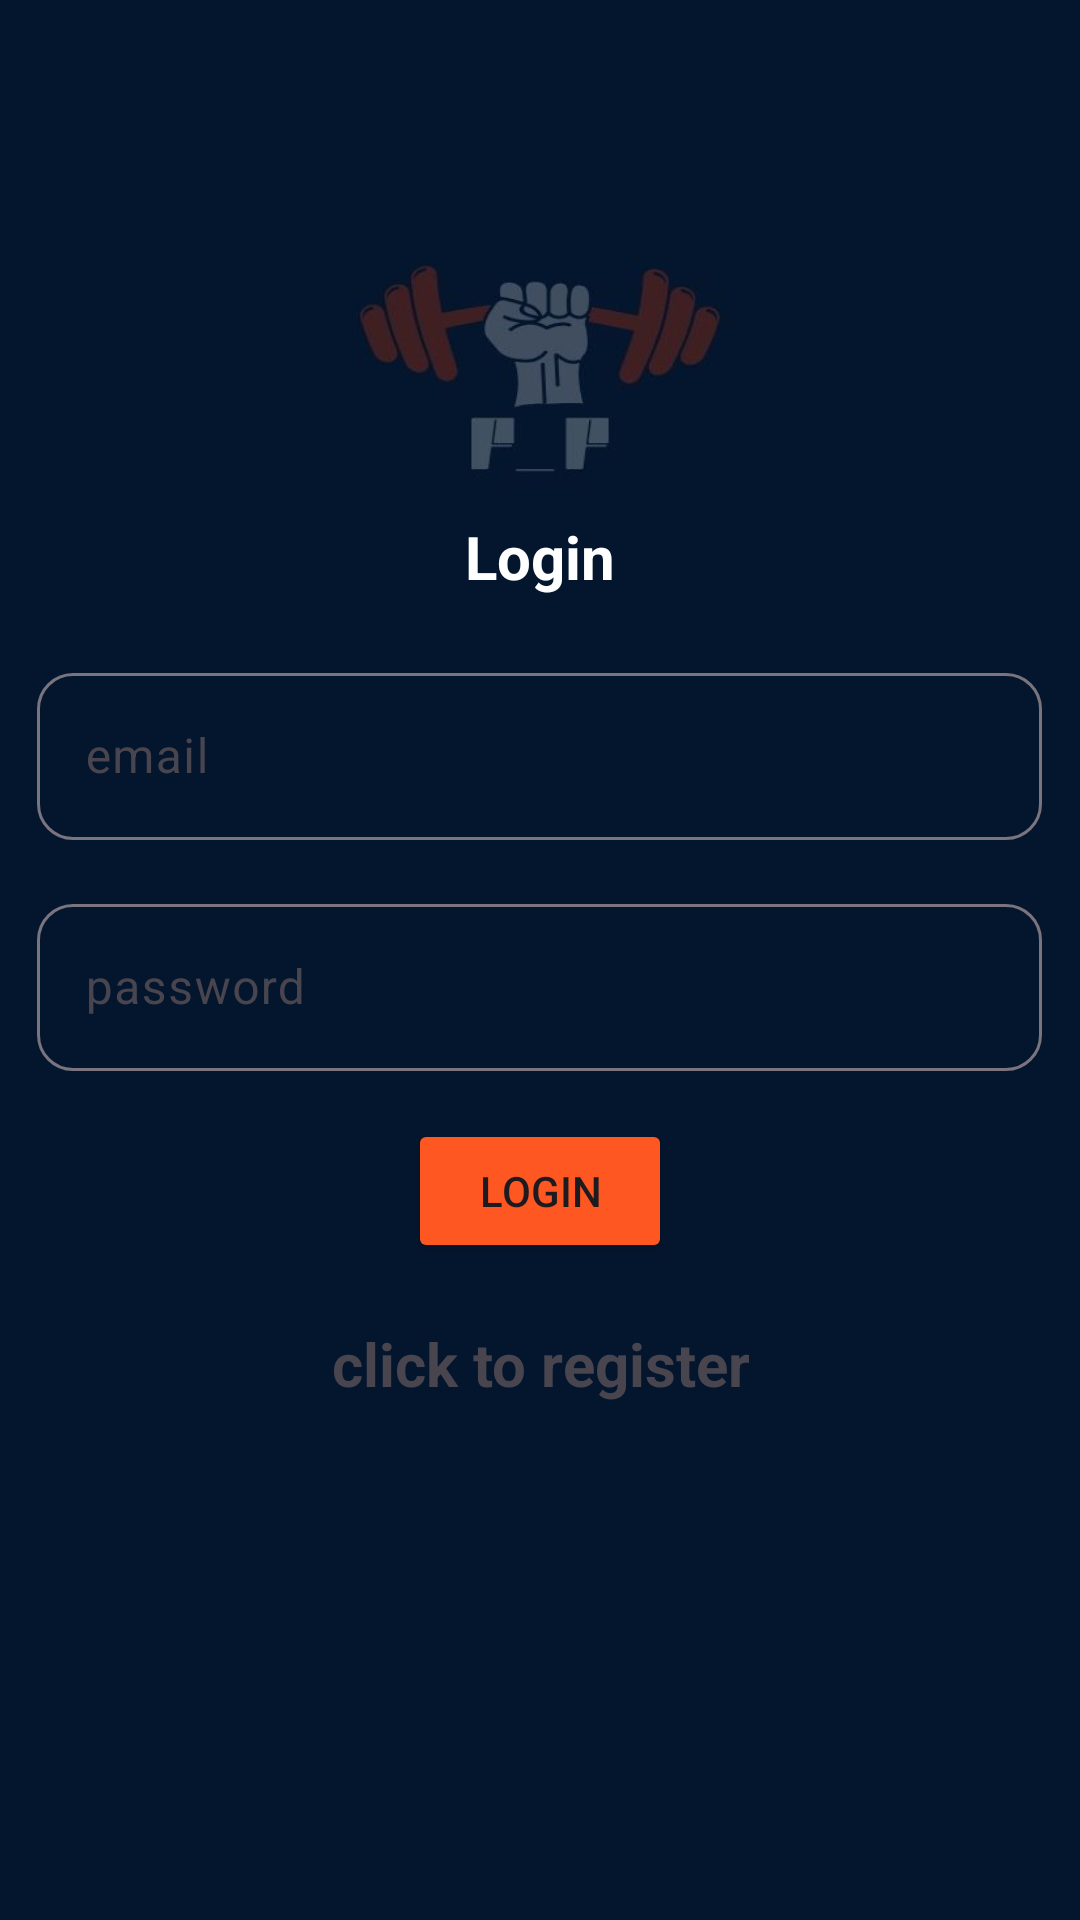

Write the Android layout XML for this screen, with the resource values it uses.
<!-- AndroidManifest.xml: application theme Theme.Fitfule1 -->
<!-- res/layout/activity_login.xml -->
<?xml version="1.0" encoding="utf-8"?>
<LinearLayout xmlns:android="http://schemas.android.com/apk/res/android"
    xmlns:app="http://schemas.android.com/apk/res-auto"
    xmlns:tools="http://schemas.android.com/tools"
    android:id="@+id/main"
    android:orientation="vertical"
    android:gravity="center"
    android:layout_width="match_parent"
    android:layout_height="match_parent"
    android:background="@drawable/background_upper"
    tools:context=".login">

    <TextView
        android:text="@string/login"
        android:textSize="20sp"
        android:textStyle="bold"
        android:gravity="center"
        android:textColor="@color/white"
        android:layout_marginBottom="20dp"
        android:layout_width="match_parent"
        android:layout_height="wrap_content"/>

    <com.google.android.material.textfield.TextInputLayout
        android:layout_width="376dp"
        android:layout_height="wrap_content"
        android:layout_marginBottom="16dp"
        app:boxCornerRadiusBottomEnd="12dp"
        app:boxCornerRadiusBottomStart="12dp"
        app:boxCornerRadiusTopEnd="12dp"
        app:boxCornerRadiusTopStart="12dp">

        <com.google.android.material.textfield.TextInputEditText
            android:id="@+id/email"
            android:layout_width="335dp"
            android:layout_height="wrap_content"
            android:layout_gravity="center"
            android:hint="@string/email"
            android:textColor="@color/white"/>
    </com.google.android.material.textfield.TextInputLayout>

    <com.google.android.material.textfield.TextInputLayout
        android:layout_width="376dp"
        android:layout_height="wrap_content"
        android:layout_marginBottom="16dp"
        app:boxCornerRadiusBottomEnd="12dp"
        app:boxCornerRadiusBottomStart="12dp"
        app:boxCornerRadiusTopEnd="12dp"
        app:boxCornerRadiusTopStart="12dp">

        <com.google.android.material.textfield.TextInputEditText
            android:id="@+id/password"
            android:layout_width="335dp"
            android:layout_height="wrap_content"
            android:layout_gravity="center"
            android:hint="@string/password"
            android:textColor="@color/white"/>
    </com.google.android.material.textfield.TextInputLayout>

    <ProgressBar
        android:id="@+id/progressBar"
        android:visibility="gone"
        android:layout_width="wrap_content"
        android:layout_height="wrap_content"/>


    <Button
        android:id="@+id/btn_login"
        android:text="@string/login"
        android:backgroundTint="@color/buttonColor"
        android:layout_width="wrap_content"
        android:layout_height="wrap_content"/>
    <TextView
        android:textSize="20sp"
        android:textStyle="bold"
        android:gravity="center"
        android:layout_marginTop="20dp"
        android:id="@+id/registerNow"
        android:text="@string/click_to_register"
        android:layout_width="wrap_content"
        android:layout_height="wrap_content"/>

</LinearLayout>
<!-- resources referenced by this layout -->
<resources>
  <color name="buttonColor">#FF5722</color>
  <color name="white">#FFFFFFFF</color>
  <!-- drawable background_upper: jpg bitmap (drawable, 31133 bytes) -->
  <string name="click_to_register">click to register</string>
  <string name="email">email</string>
  <string name="login">Login</string>
  <string name="password">password</string>
  <style name="Theme.Fitfule1" parent="Base.Theme.Fitfule1" />
  <style name="Base.Theme.Fitfule1" parent="Theme.Material3.DayNight.NoActionBar">
          
          
      </style>
</resources>
